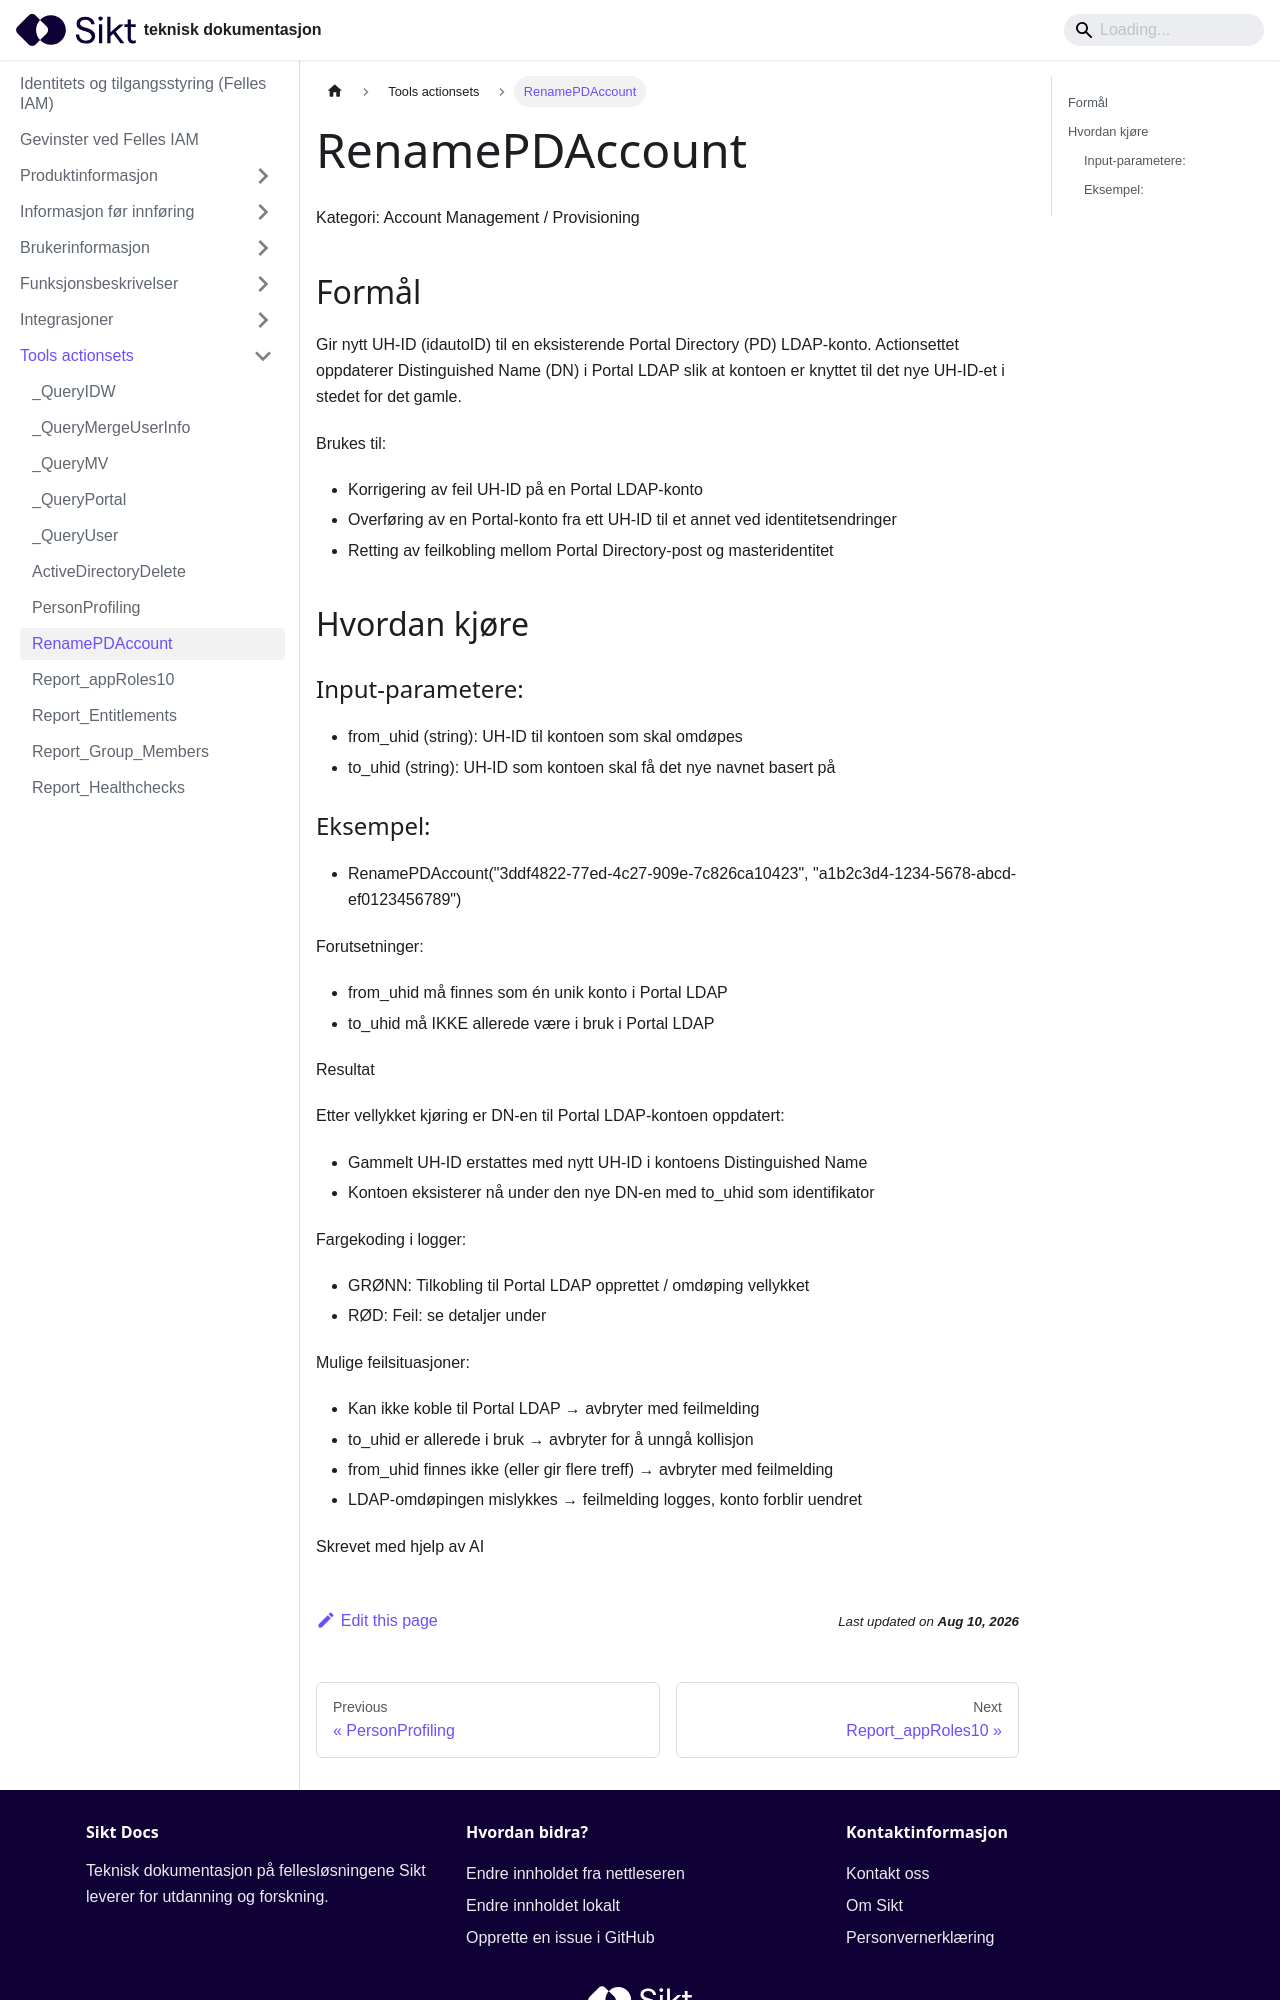

repository: sikt-no/docs · page: docs/iam/tools-actionsets/RenamePDAccount_dokumentasjon/index.html · generator: docusaurus


# RenamePDAccount

Kategori: Account Management / Provisioning


## Formål

Gir nytt UH-ID (idautoID) til en eksisterende Portal Directory (PD) LDAP-konto.
Actionsettet oppdaterer Distinguished Name (DN) i Portal LDAP slik at kontoen
er knyttet til det nye UH-ID-et i stedet for det gamle.

Brukes til:
- Korrigering av feil UH-ID på en Portal LDAP-konto
- Overføring av en Portal-konto fra ett UH-ID til et annet ved identitetsendringer
- Retting av feilkobling mellom Portal Directory-post og masteridentitet


## Hvordan kjøre

### Input-parametere:
- from_uhid (string): UH-ID til kontoen som skal omdøpes
- to_uhid (string): UH-ID som kontoen skal få det nye navnet basert på
